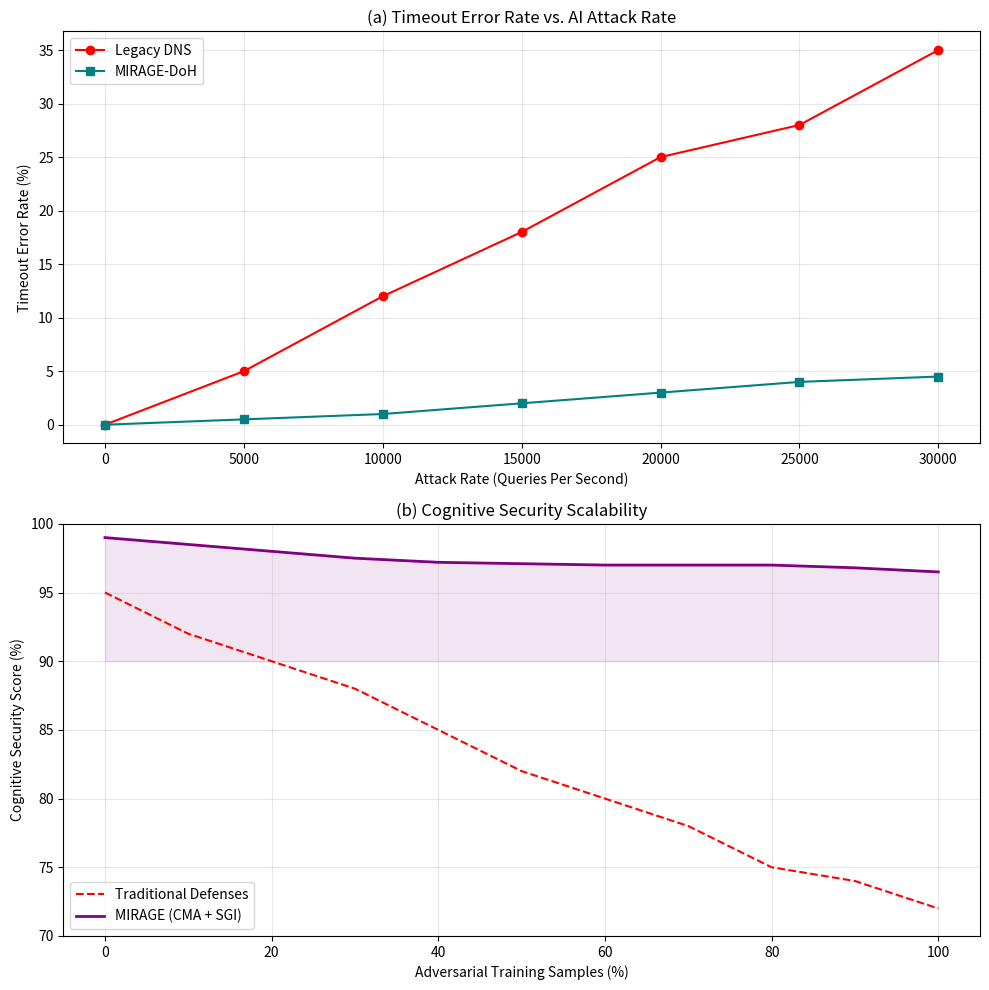

Here is the Python script that generated this plot:
#!/usr/bin/env python3
"""Figure 6: MIRAGE-DoH Cognitive Defense Evaluation under Adaptive AI Attacks."""
import sys
from pathlib import Path
import numpy as np
import matplotlib.pyplot as plt

def main():
    out_dir = Path("outputs/figures")
    out_dir.mkdir(parents=True, exist_ok=True)
    
    fig, (ax1, ax2) = plt.subplots(2, 1, figsize=(10, 10))
    
    # Panel (a): Timeout Resilience
    x = np.arange(0, 35000, 5000)
    # Legacy DNS error rate goes up to 28%
    legacy_timeout = [0, 5, 12, 18, 25, 28, 35]
    # MIRAGE-DoH stays below 5%
    mirage_timeout = [0, 0.5, 1, 2, 3, 4, 4.5]
    
    ax1.plot(x, legacy_timeout, label="Legacy DNS", color="red", marker='o')
    ax1.plot(x, mirage_timeout, label="MIRAGE-DoH", color="teal", marker='s')
    ax1.set_title("(a) Timeout Error Rate vs. AI Attack Rate")
    ax1.set_xlabel("Attack Rate (Queries Per Second)")
    ax1.set_ylabel("Timeout Error Rate (%)")
    ax1.legend()
    ax1.grid(True, alpha=0.3)
    
    # Panel (b): Cognitive Security Scalability
    x_adv = np.arange(0, 105, 10)
    # Traditional security score drops below 88%
    trad_sec = [95, 92, 90, 88, 85, 82, 80, 78, 75, 74, 72]
    # CMA + SGI module maintains >97%
    mirage_sec = [99, 98.5, 98, 97.5, 97.2, 97.1, 97, 97, 97, 96.8, 96.5]
    
    ax2.plot(x_adv, trad_sec, label="Traditional Defenses", color="red", linestyle="--")
    ax2.plot(x_adv, mirage_sec, label="MIRAGE (CMA + SGI)", color="purple", linewidth=2)
    ax2.fill_between(x_adv, mirage_sec, 90, color='purple', alpha=0.1)
    
    ax2.set_title("(b) Cognitive Security Scalability")
    ax2.set_xlabel("Adversarial Training Samples (%)")
    ax2.set_ylabel("Cognitive Security Score (%)")
    ax2.set_ylim(70, 100)
    ax2.legend()
    ax2.grid(True, alpha=0.3)
    
    plt.tight_layout()
    plt.savefig(out_dir / "figure_6_adaptive_ai_attacks.pdf", bbox_inches="tight")
    plt.savefig(out_dir / "figure_6_adaptive_ai_attacks.png", dpi=300, bbox_inches="tight")
    print(f"Wrote {out_dir}/figure_6_adaptive_ai_attacks.*")
    return 0

if __name__ == "__main__":
    sys.exit(main())
